Run: headless pygame with SDL's dummy video driver; simulated clock (each Clock.tick advances the game by its frame time, no real sleeping); random seed 0; keys injected as events and as key.get_pressed() state; mouse plan: one left click at the window centre at the start of phase 2, then a move to the lower-right quarter at the start of phase 3.
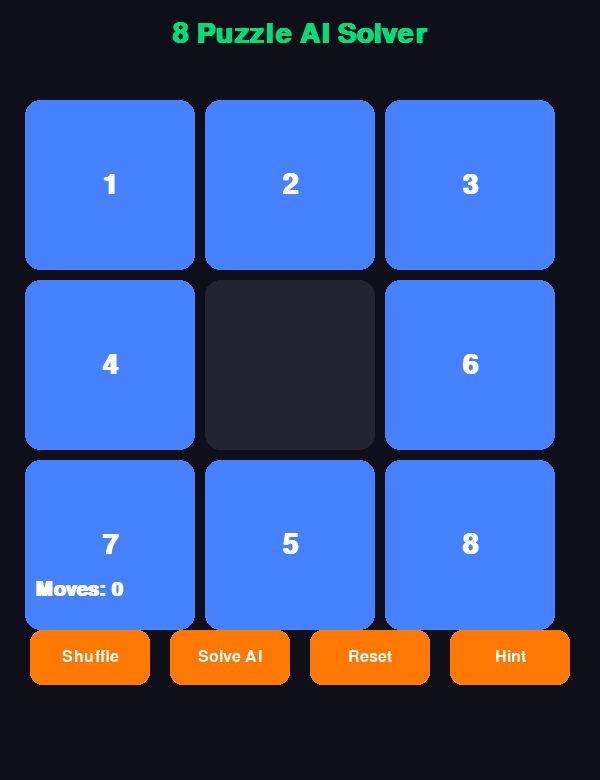
Frame 1 of 4 · flips 1–60 · no input
Frame 2 of 4 · flips 61–180 · clicked the window centre · tapped SPACE, RETURN · held RIGHT (→), D · screen unchanged from frame 1, image omitted
Frame 3 of 4 · flips 181–300 · moved the mouse to the lower-right quarter · held DOWN (↓), S · screen unchanged from frame 2, image omitted
Frame 4 of 4 · flips 301–420 · held LEFT (←), A, UP (↑), W · screen unchanged from frame 3, image omitted

The pygame program that drew these frames:

# ============================================
# 8 Puzzle AI Solver using Python + Pygame
# Interactive AI Project with Hint System
# ============================================
import pygame
import random
import heapq
pygame.init()
# ---------------- WINDOW ----------------
WIDTH = 600
HEIGHT = 780
WIN = pygame.display.set_mode((WIDTH, HEIGHT))
pygame.display.set_caption("8 Puzzle AI Solver")
# ---------------- COLORS ----------------
BG = (15, 15, 25)
TILE = (70, 130, 255)
EMPTY = (35, 35, 50)
TEXT = (255, 255, 255)
BTN = (255, 120, 0)
BTN_HOVER = (255, 160, 50)
GREEN = (0, 220, 120)
RED = (255, 80, 80)
# ---------------- FONTS ----------------
FONT = pygame.font.SysFont("arial", 42, bold=True)
SMALL = pygame.font.SysFont("arial", 24)
MEDIUM = pygame.font.SysFont("arial", 30, bold=True)
# ---------------- SETTINGS ----------------
SIZE = 3
TILE_SIZE = 180
# ---------------- GOAL STATE ----------------
GOAL = [
    [1,2,3],
    [4,5,6],
    [7,8,0]
]
# ---------------- INITIAL BOARD ----------------
board = [
    [1,2,3],
    [4,0,6],
    [7,5,8]
]
moves = 0
speed = 300
# ============================================
# BUTTON CLASS
# ============================================
class Button:
    def __init__(self, x, y, w, h, text):
        self.rect = pygame.Rect(x, y, w, h)
        self.text = text
    def draw(self):
        mouse = pygame.mouse.get_pos()
        color = BTN_HOVER if self.rect.collidepoint(mouse) else BTN
        pygame.draw.rect(WIN, color, self.rect, border_radius=12)
        text = SMALL.render(self.text, True, TEXT)
        WIN.blit(
            text,
            (
                self.rect.x + self.rect.width//2 - text.get_width()//2,
                self.rect.y + self.rect.height//2 - text.get_height()//2
            )
        )
    def clicked(self, pos):
        return self.rect.collidepoint(pos)
# ---------------- BUTTONS ----------------
shuffle_btn = Button(30, 630, 120, 55, "Shuffle")
solve_btn = Button(170, 630, 120, 55, "Solve AI")
reset_btn = Button(310, 630, 120, 55, "Reset")
hint_btn = Button(450, 630, 120, 55, "Hint")
# ============================================
# DRAW BOARD
# ============================================
def draw_board():
    WIN.fill(BG)
    # Title
    title = FONT.render("8 Puzzle AI Solver", True, GREEN)
    WIN.blit(
        title,
        (
            WIDTH//2 - title.get_width()//2,
            20
        )
    )
    # Draw tiles
    for r in range(SIZE):

        for c in range(SIZE):
            value = board[r][c]
            x = c * TILE_SIZE + 25
            y = r * TILE_SIZE + 100
            rect = pygame.Rect(
                x,
                y,
                TILE_SIZE - 10,
                TILE_SIZE - 10
            )
            # Empty tile
            if value == 0:
                pygame.draw.rect(
                    WIN,
                    EMPTY,
                    rect,
                    border_radius=15
                )
            else:
                pygame.draw.rect(
                    WIN,
                    TILE,
                    rect,
                    border_radius=15
                )
                text = FONT.render(str(value), True, TEXT)
                WIN.blit(
                    text,
                    (
                        x + rect.width//2 - text.get_width()//2,
                        y + rect.height//2 - text.get_height()//2
                    )
                )
    # Info
    move_text = MEDIUM.render(f"Moves: {moves}", True, TEXT)
    WIN.blit(move_text, (35, 580))
    # Goal Check
    if board == GOAL:
        win_text = MEDIUM.render("Puzzle Solved!", True, GREEN)
        WIN.blit(
            win_text,
            (
                WIDTH//2 - win_text.get_width()//2,
                580
            )
        )
    # Draw Buttons
    shuffle_btn.draw()
    solve_btn.draw()
    reset_btn.draw()
    hint_btn.draw()
    pygame.display.update()
# ============================================
# FIND EMPTY TILE
# ============================================
def find_zero(state):
    for r in range(3):
        for c in range(3):
            if state[r][c] == 0:
                return r, c
# ============================================
# GET NEIGHBORS
# ============================================
def get_neighbors(state):
    neighbors = []
    r, c = find_zero(state)
    directions = [
        (-1,0),
        (1,0),
        (0,-1),
        (0,1)
    ]
    for dr, dc in directions:
        nr = r + dr
        nc = c + dc
        if 0 <= nr < 3 and 0 <= nc < 3:
            new_state = [row[:] for row in state]
            new_state[r][c], new_state[nr][nc] = \
                new_state[nr][nc], new_state[r][c]
            neighbors.append(new_state)
    return neighbors
# ============================================
# MANHATTAN DISTANCE HEURISTIC
# ============================================
def manhattan(state):
    distance = 0
    for r in range(3):
        for c in range(3):
            value = state[r][c]
            if value != 0:
                goal_r = (value - 1) // 3
                goal_c = (value - 1) % 3
                distance += abs(r - goal_r) + abs(c - goal_c)
    return distance
# Manhattan Heuristic
# :contentReference[oaicite:0]{index=0}
# ============================================
# CONVERT STATE TO TUPLE
# ============================================
def state_to_tuple(state):
    return tuple(tuple(row) for row in state)
# ============================================
# A* SEARCH ALGORITHM
# ============================================
def solve_puzzle(start):
    pq = []
    heapq.heappush(
        pq,
        (
            0,
            start,
            []
        )
    )
    visited = set()
    while pq:
        cost, current, path = heapq.heappop(pq)
        # Goal Found
        if current == GOAL:
            return path + [current]
        current_tuple = state_to_tuple(current)
        if current_tuple in visited:
            continue
        visited.add(current_tuple)
        for neighbor in get_neighbors(current):
            if state_to_tuple(neighbor) not in visited:
                new_path = path + [current]
                priority = len(new_path) + manhattan(neighbor)

                heapq.heappush(
                    pq,
                    (
                        priority,
                        neighbor,
                        new_path
                    )
                )
    return []
# ============================================
# SHUFFLE BOARD
# ============================================
def shuffle_board():
    global board
    global moves
    for _ in range(50):
        neighbors = get_neighbors(board)
        board = random.choice(neighbors)
    moves = 0
# ============================================
# RESET BOARD
# ============================================
def reset_board():
    global board
    global moves
    board = [
        [1,2,3],
        [4,0,6],
        [7,5,8]
    ]
    moves = 0
# ============================================
# HINT SYSTEM
# ============================================
def show_hint():
    global board
    path = solve_puzzle(board)
    if len(path) > 1:
        board = [row[:] for row in path[1]]
# ============================================
# MOVE TILE
# ============================================
def move_tile(pos):
    global moves
    x, y = pos
    if y < 100 or y > 620:
        return
    c = (x - 25) // TILE_SIZE
    r = (y - 100) // TILE_SIZE
    if not (0 <= r < 3 and 0 <= c < 3):
        return
    zr, zc = find_zero(board)
    # Check adjacency
    if abs(r - zr) + abs(c - zc) == 1:
        board[zr][zc], board[r][c] = \
            board[r][c], board[zr][zc]
        moves += 1
# ============================================
# MAIN LOOP
# ============================================
running = True
while running:
    draw_board()
    for event in pygame.event.get():
        if event.type == pygame.QUIT:
            running = False
        if event.type == pygame.MOUSEBUTTONDOWN:
            pos = pygame.mouse.get_pos()
            # Shuffle
            if shuffle_btn.clicked(pos):
                shuffle_board()
            # Solve AI
            elif solve_btn.clicked(pos):
                path = solve_puzzle(board)
                for step in path:
                    board = [row[:] for row in step]
                    draw_board()
                    pygame.time.delay(speed)
            # Reset
            elif reset_btn.clicked(pos):
                reset_board()
            # Hint
            elif hint_btn.clicked(pos):
                show_hint()
            # Move Tile
            else:
                move_tile(pos)
pygame.quit()
